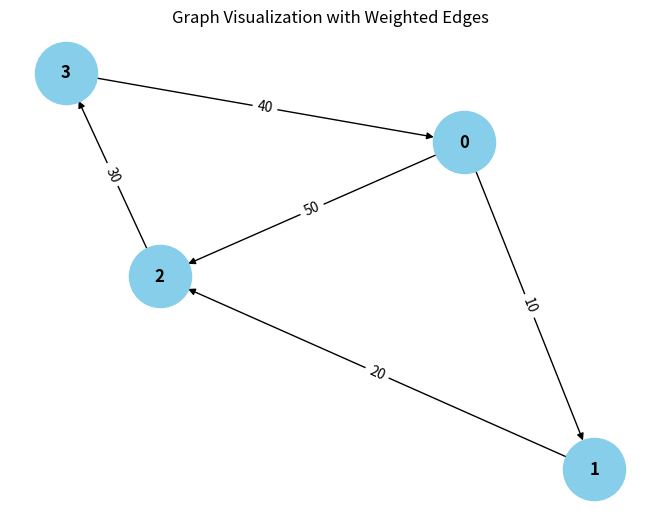

Generate this figure with matplotlib:
from collections import defaultdict

# ---------------------------
# WeightedGraph Class
# ---------------------------
class WeightedGraph:
    def __init__(self, vertices):
        self.vertices = vertices
        self.adj_list = {i: [] for i in range(vertices)}  # Adjacency list for the graph
        self.edges = []  # List to store the edges (u, v, weight)

    def add_edge(self, u, v, weight):
        """Add a single edge to the graph."""
        if (u, v, weight) not in self.edges:
            self.edges.append((u, v, weight))
            self.adj_list[u].append((v, weight))

    def add_multiple_edges(self, edges):
        """Add multiple edges at once."""
        for u, v, weight in edges:
            self.add_edge(u, v, weight)

    def get_edges(self):
        """Return all edges in the graph."""
        return self.edges

    def print_edges(self):
        """Print the edges of the graph."""
        print("Edges in the graph:")
        for u, v, weight in self.edges:
            print(f"{u} -> {v} (Weight: {weight})")

    def print_adj_list(self):
        """Print the adjacency list of the graph."""
        print("Adjacency List of the graph:")
        for u in self.adj_list:
            print(f"{u} -> {self.adj_list[u]}")

    def is_cyclic_directed(self):
        """Detect if there is a cycle in a directed graph using DFS."""
        visited = [False] * self.vertices
        rec_stack = [False] * self.vertices

        def dfs(v):
            visited[v] = True
            rec_stack[v] = True
            for neighbor, _ in self.adj_list[v]:
                if not visited[neighbor] and dfs(neighbor):
                    return True
                elif rec_stack[neighbor]:
                    return True
            rec_stack[v] = False
            return False

        for node in range(self.vertices):
            if not visited[node]:
                if dfs(node):
                    return True
        return False

    def is_cyclic_undirected(self):
        """Detect if there is a cycle in an undirected graph using DFS."""
        visited = [False] * self.vertices

        def dfs(v, parent):
            visited[v] = True
            for neighbor, _ in self.adj_list[v]:
                if not visited[neighbor]:
                    if dfs(neighbor, v):
                        return True
                elif parent != neighbor:
                    return True
            return False

        for node in range(self.vertices):
            if not visited[node]:
                if dfs(node, -1):
                    return True
        return False

    def is_negative_cycle(self):
        """Detect if there is a negative cycle using Bellman-Ford."""
        dist = [float("inf")] * self.vertices
        dist[0] = 0  # Start from node 0

        for _ in range(self.vertices - 1):
            for u, v, weight in self.edges:
                if dist[u] != float("inf") and dist[u] + weight < dist[v]:
                    dist[v] = dist[u] + weight

        for u, v, weight in self.edges:
            if dist[u] != float("inf") and dist[u] + weight < dist[v]:
                return True  # Negative cycle detected
        return False

    def reset_graph(self):
        """Reset the graph to its empty state."""
        self.edges = []  # Clear all edges
        self.adj_list = {i: [] for i in range(self.vertices)}  # Reset adjacency list for each vertex

    def union(self, parent, u, v):
        """Union-find helper function."""
        root_u = self.find_parent(parent, u)
        root_v = self.find_parent(parent, v)
        if root_u != root_v:
            parent[root_u] = root_v

    def find_parent(self, parent, v):
        """Find the root of the node using path compression."""
        if not (parent[v] == -1):
            return v
        parent[v] = self.find_parent(parent, parent[v])
        return parent[v]

    def is_cyclic_undirected_union_find(self):
        """Detect cycles in an undirected graph using Union-Find."""
        parent = [-1] * self.vertices

        for u, v, _ in self.edges:
            x = self.find_parent(parent, u)
            y = self.find_parent(parent, v)

            if x == y:
                return True
            self.union(parent, x, y)
        return False

    # ---------------------------
    # Helper functions for testing
    # ---------------------------

    def reset_graph_helper(self):
        """Reset the graph to an empty state for testing."""
        self.edges = []
        self.adj_list = defaultdict(list)

    def get_edges_helper(self):
        """Return all edges for testing."""
        return self.edges

    def add_multiple_edges_helper(self, edges):
        """Add multiple edges for testing."""
        for edge in edges:
            self.add_edge(*edge)

# ---------------------------
# Helper Class for Cycle Test Results
# ---------------------------
class CycleDetectionResults:
    def __init__(self):
        self.directed_cycle_detected = False
        self.undirected_cycle_detected = False
        self.negative_cycle_detected = False

# ---------------------------
# Additional Functionalities
# ---------------------------

class GraphRenderer:
    def __init__(self, graph):
        """Initialize the renderer for visualizing the graph."""
        self.graph = graph

    def render_edges(self):
        """Render the edges of the graph."""
        print("\nRendering edges of the graph:")
        for u, v, weight in self.graph.get_edges():
            print(f"{u} -> {v} (Weight: {weight})")

    def render_adj_list(self):
        """Render the adjacency list of the graph."""
        print("\nRendering adjacency list:")
        self.graph.print_adj_list()

    def render_summary(self):
        """Render a summary of the graph."""
        print("\nGraph summary:")
        print(f"Total vertices: {self.graph.vertices}")
        print(f"Total edges: {len(self.graph.get_edges())}")
        print(f"Is cyclic (directed): {self.graph.is_cyclic_directed()}")
        print(f"Is cyclic (undirected): {self.graph.is_cyclic_undirected()}")
        print(f"Has negative cycle: {self.graph.is_negative_cycle()}")

import matplotlib.pyplot as plt
import networkx as nx

class WeightedGraphVisualization:
    def __init__(self, graph):
        """Initialize the visualization of weighted graph."""
        self.graph = graph

    def visualize(self):
        """Visualize the graph with weighted edges using networkx and matplotlib."""
        G = nx.DiGraph()  # Using DiGraph for directed graph visualization

        # Add edges to the networkx graph
        for u, v, weight in self.graph.get_edges():
            G.add_edge(u, v, weight=weight)

        # Draw the graph
        pos = nx.spring_layout(G)  # Layout for node positioning
        edge_labels = nx.get_edge_attributes(G, 'weight')

        # Draw nodes, edges, and labels
        nx.draw(G, pos, with_labels=True, node_color='skyblue', node_size=2000, font_size=12, font_weight='bold')
        nx.draw_networkx_edge_labels(G, pos, edge_labels=edge_labels)

        # Display the plot
        plt.title("Graph Visualization with Weighted Edges")
        plt.show()


# ---------------------------
# Main Program
# ---------------------------

class WeightedGraphHandler:
    def __init__(self, vertices):
        """Initialize the graph handler."""
        self.graph = WeightedGraph(vertices)
        self.renderer = GraphRenderer(self.graph)
        self.visualizer = WeightedGraphVisualization(self.graph)

    def add_edges(self, edges):
        """Add edges to the graph."""
        for edge in edges:
            self.graph.add_edge(*edge)

    def render_graph(self):
        """Render the graph using the renderer."""
        self.renderer.render_edges()
        self.renderer.render_adj_list()

    def visualize_graph(self):
        """Visualize the graph using the visualizer."""
        self.visualizer.visualize()

    def cycle_detection_summary(self):
        """Print the cycle detection summary."""
        print("\nCycle detection summary:")
        print(f"Directed cycle detected: {self.graph.is_cyclic_directed()}")
        print(f"Undirected cycle detected: {self.graph.is_cyclic_undirected()}")
        print(f"Negative cycle detected: {self.graph.is_negative_cycle()}")

# ---------------------------
# Extended Graph Operations
# ---------------------------

class GraphCycleAnalysis:
    def __init__(self, graph):
        """Initialize cycle analysis on the graph."""
        self.graph = graph
        self.results = CycleDetectionResults()

    def analyze_cycles(self):
        """Analyze different types of cycles in the graph."""
        self.results.directed_cycle_detected = self.graph.is_cyclic_directed()
        self.results.undirected_cycle_detected = self.graph.is_cyclic_undirected()
        self.results.negative_cycle_detected = self.graph.is_negative_cycle()

    def print_analysis(self):
        """Print the analysis results."""
        print(f"Directed cycle detected: {self.results.directed_cycle_detected}")
        print(f"Undirected cycle detected: {self.results.undirected_cycle_detected}")
        print(f"Negative cycle detected: {self.results.negative_cycle_detected}")

# ---------------------------
# Main Function
# ---------------------------

if __name__ == "__main__":
    # Create a graph with 4 vertices (0, 1, 2, 3)
    graph_handler = WeightedGraphHandler(4)

    # Add some sample edges (u, v, weight)
    edges = [
        (0, 1, 10),  # Edge from 0 to 1 with weight 10
        (1, 2, 20),  # Edge from 1 to 2 with weight 20
        (2, 3, 30),  # Edge from 2 to 3 with weight 30
        (3, 0, 40),  # Edge from 3 to 0 with weight 40 (creates a directed cycle: 0 -> 1 -> 2 -> 3 -> 0)
        (0, 2, 50)  # Edge from 0 to 2 with weight 50
    ]

    # Add edges to the graph
    graph_handler.add_edges(edges)

    # Render the graph's edges and adjacency list
    graph_handler.render_graph()

    # Visualize the graph
    graph_handler.visualize_graph()

    # Detect and print the cycle results
    graph_handler.cycle_detection_summary()

    # Analyze cycles in detail
    cycle_analysis = GraphCycleAnalysis(graph_handler.graph)
    cycle_analysis.analyze_cycles()
    cycle_analysis.print_analysis()
